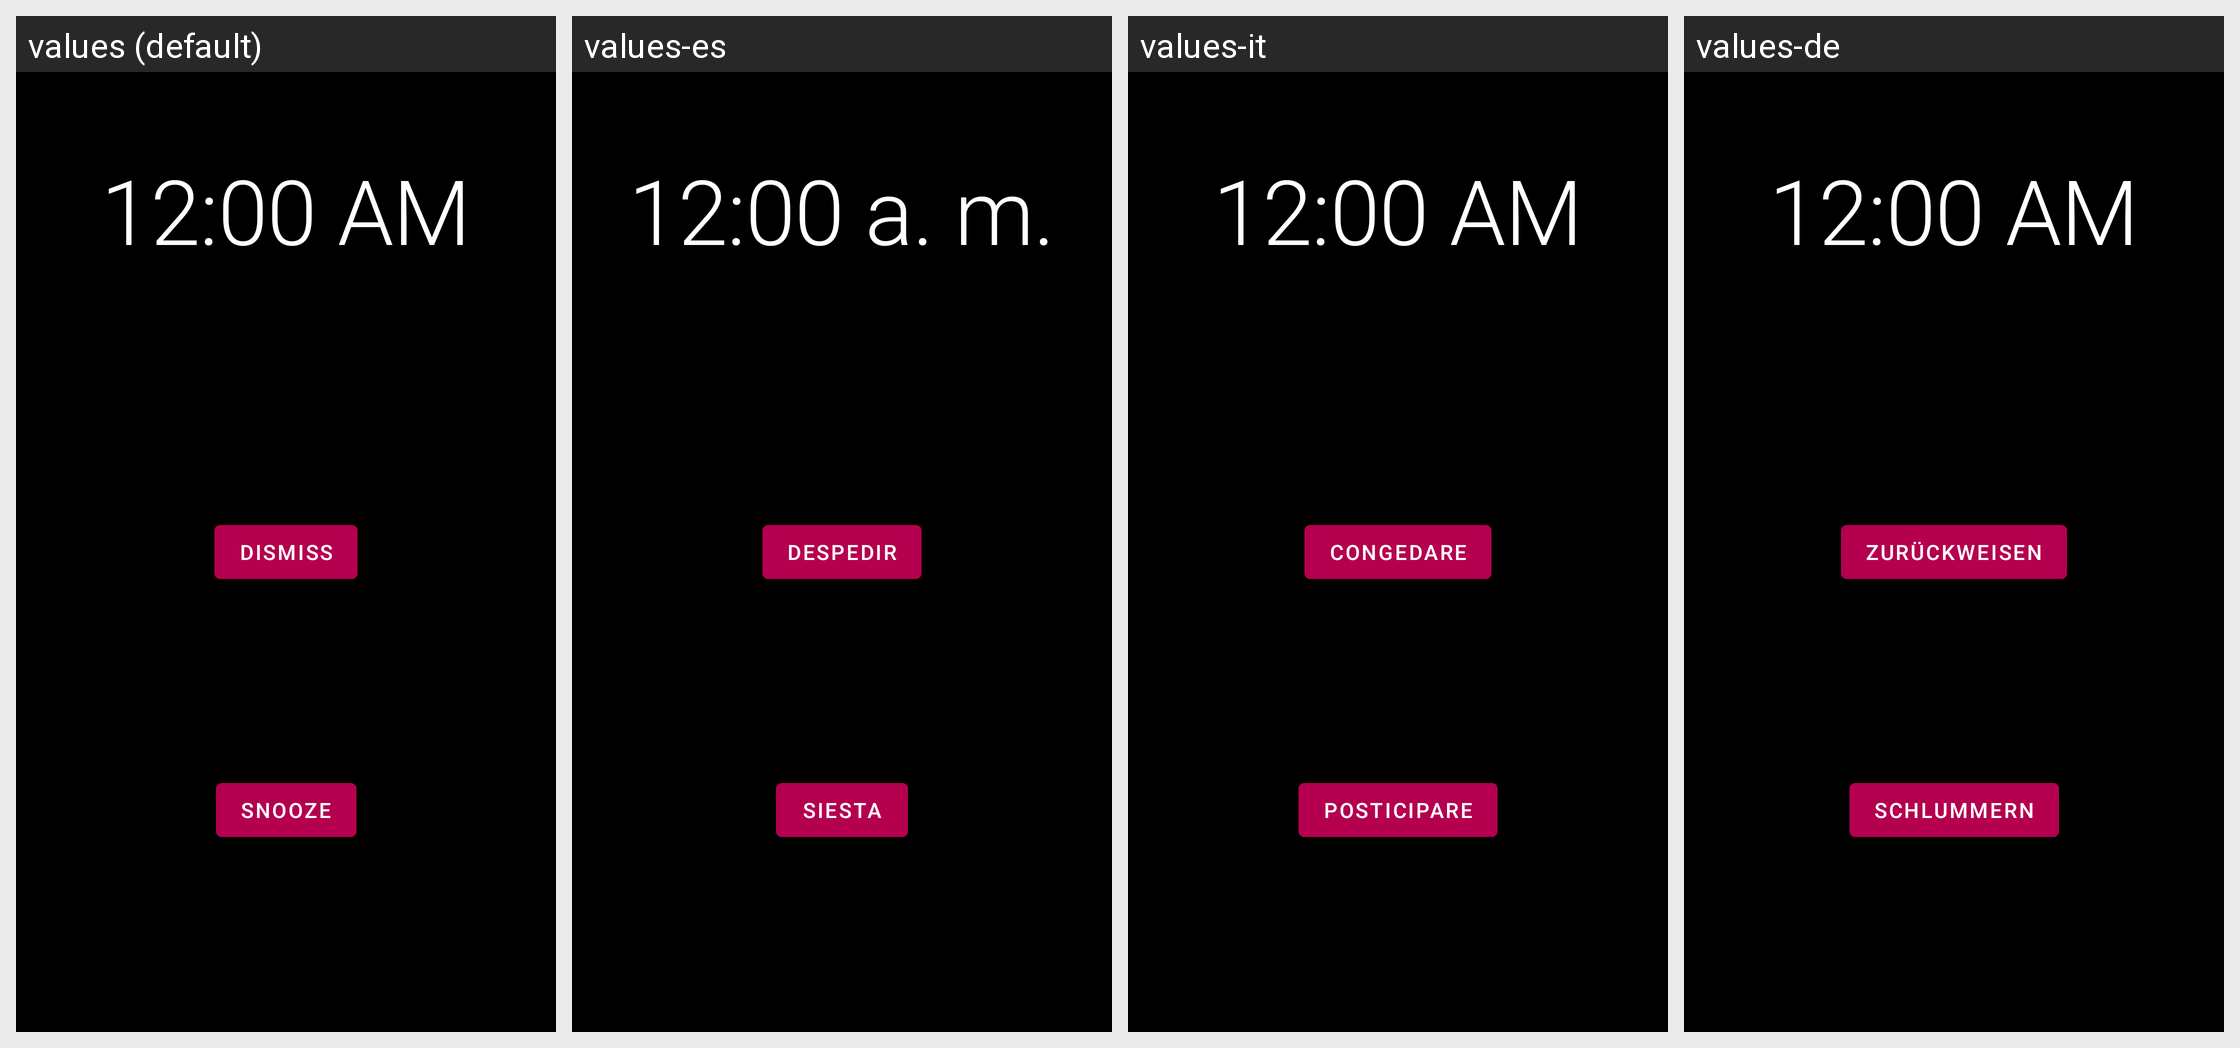

Translations of the strings shown on this Android screen, per locale in the grid:
Android screen res/layout/fragment_ringing.xml rendered under 4 locales, left to right: values (default), values-es, values-it, values-de. Device: Nexus 5 (rendered at 1080×1920; each locale shown at half size, 540×960, under a caption strip naming it); theme AppTheme.NoActionBar.
Other locales in the repository, not shown: values-ar, values-fr, values-ru, values-tr.
Strings drawn on this screen, with the default value and each locale's value (text and hints the layout hard-codes, and strings that could not be matched under every locale, appear in the picture but are not listed):

dismiss
  values: Dismiss
  values-es: Despedir
  values-it: Congedare
  values-de: Zurückweisen

snooze
  values: Snooze
  values-es: Siesta
  values-it: Posticipare
  values-de: Schlummern
